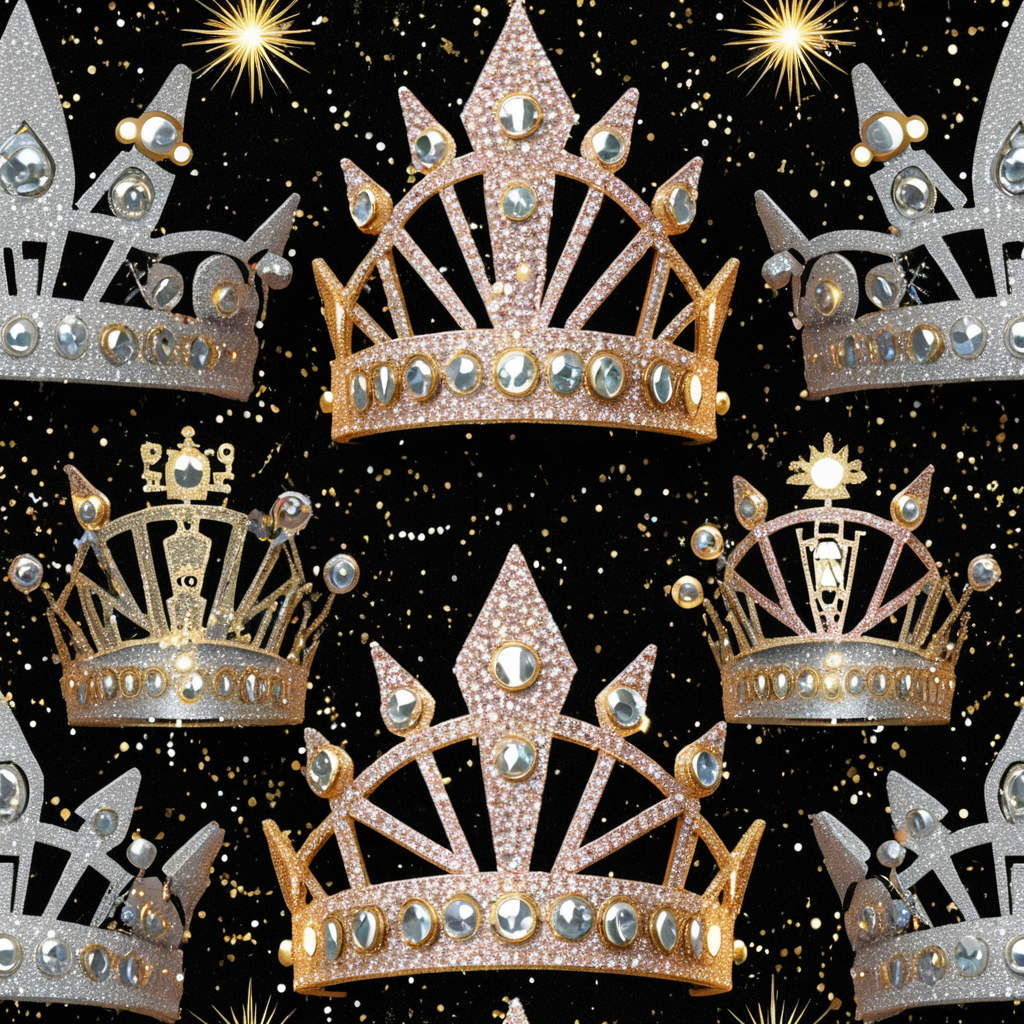
Generation parameters embedded in this image by AUTOMATIC1111 Stable Diffusion web UI or a fork of it (Forge, ...) (PNG 'parameters' text chunk):
<lora:seamless_texture:1> smlstxtr,  New year's eve themed Glittering tiaras, (Postmodernism:1.1) (Robotic:1.3), seamless texture
Steps: 30, Sampler: DPM++ 2M, Schedule type: Karras, CFG scale: 7, Seed: 3272921430, Size: 1024x1024, Model hash: 33e58e8668, Model: Juggernaut-XI-byRunDiffusion, Token merging ratio: 0.1, Tiling: True, Lora hashes: "seamless_texture: 14f7c93cfec7", Version: v1.10.1